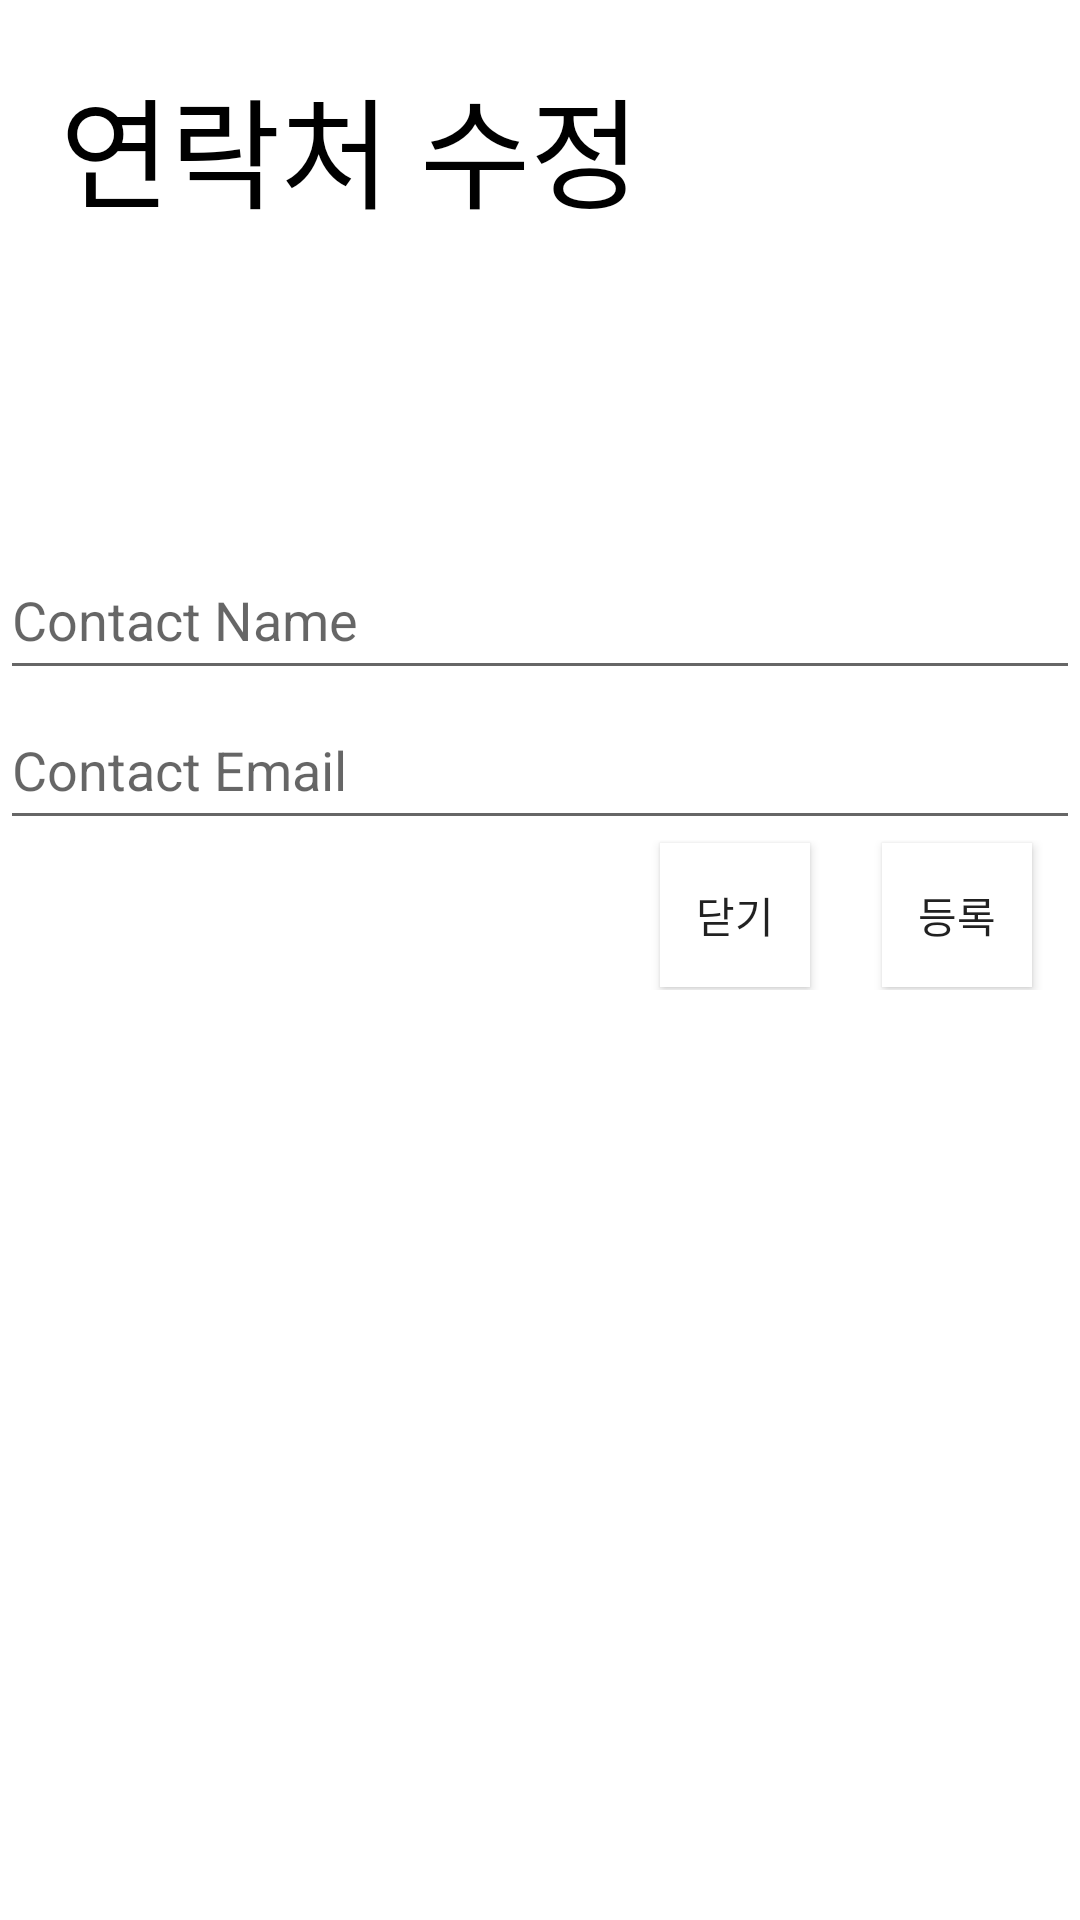

Layout XML and referenced resources for this Android screen:
<!-- AndroidManifest.xml: application theme Theme.Phoneapp -->
<!-- res/layout/update_item.xml -->
<?xml version="1.0" encoding="utf-8"?>

<LinearLayout
    xmlns:android="http://schemas.android.com/apk/res/android"
    xmlns:app="http://schemas.android.com/apk/res-auto"
    xmlns:tools="http://schemas.android.com/tools"
    android:layout_width="350dp"
    android:layout_height="340dp"
    android:orientation="vertical">
    <EditText
        android:layout_width="0dp"
        android:layout_height="0dp"
        android:text="0dp"
        android:textSize="0dp"
        android:id="@+id/tv_id"/>
    <LinearLayout
        android:layout_width="match_parent"
        android:layout_height="80dp"
        android:paddingLeft="20dp"
        android:paddingTop="20dp">
        <TextView
            android:layout_width="match_parent"
            android:layout_height="match_parent"
            android:text="연락처 수정"
            android:textColor="@color/black"
            android:textSize="40dp"/>

    </LinearLayout>
    <LinearLayout
        android:layout_width="match_parent"
        android:layout_height="100dp">
        <ImageView
            android:layout_width="match_parent"
            android:layout_height="match_parent"
            android:src="@drawable/ic_person"/>
    </LinearLayout>

    <LinearLayout
        android:layout_width="match_parent"
        android:layout_height="50dp"
        >
        <EditText
            android:id="@+id/et_name"
            android:hint="Contact Name"
            android:layout_width="match_parent"
            android:layout_height="match_parent"/>
    </LinearLayout>


    <LinearLayout
        android:layout_width="match_parent"
        android:layout_height="50dp">
        <EditText
            android:id="@+id/et_tel"
            android:hint="Contact Email"
            android:layout_width="match_parent"
            android:layout_height="match_parent"/>

    </LinearLayout>
    <androidx.constraintlayout.widget.ConstraintLayout
        android:layout_width="match_parent"
        android:layout_height="50dp">

        <androidx.appcompat.widget.AppCompatButton
            android:id="@+id/btn_close"
            android:layout_width="50dp"
            android:layout_height="wrap_content"
            android:layout_marginEnd="24dp"
            android:background="@drawable/custom_button"
            android:text="닫기"
            app:layout_constraintEnd_toStartOf="@+id/btn_insert"
            app:layout_constraintTop_toTopOf="@+id/btn_insert" />

        <androidx.appcompat.widget.AppCompatButton
            android:id="@+id/btn_insert"
            android:layout_width="50dp"
            android:layout_height="wrap_content"
            android:layout_marginEnd="16dp"
            android:background="@drawable/custom_button"
            android:text="등록"
            app:layout_constraintBottom_toBottomOf="parent"
            app:layout_constraintEnd_toEndOf="parent"
            app:layout_constraintTop_toTopOf="parent" />


    </androidx.constraintlayout.widget.ConstraintLayout>



</LinearLayout>
<!-- resources referenced by this layout -->
<resources>
  <!-- drawable custom_button (drawable) -->
  <?xml version="1.0" encoding="utf-8"?>
  
  <selector xmlns:android="http://schemas.android.com/apk/res/android">
  
      <item android:state_pressed="true">
          <shape>
              <solid android:color="@android:color/holo_orange_light"/>
              <stroke android:color="@android:color/white"
                  android:width="0dp"/>
              <corners android:radius="50dp"/>
          </shape>
      </item>
  
  
      <item>
          <shape>
              <solid android:color="@android:color/white"/>
              <stroke android:color="@android:color/white"
                  android:width="0dp"/>
  
          </shape>
      </item>
  
  
  </selector>
  <style name="Theme.Phoneapp" parent="Theme.MaterialComponents.DayNight.DarkActionBar">
          
          <item name="colorPrimary">@color/purple_500</item>
          <item name="colorPrimaryVariant">@color/purple_700</item>
          <item name="colorOnPrimary">@color/white</item>
          
          <item name="colorSecondary">@color/teal_200</item>
          <item name="colorSecondaryVariant">@color/teal_700</item>
          <item name="colorOnSecondary">@color/black</item>
          
          <item name="android:statusBarColor" tools:targetApi="l">?attr/colorPrimaryVariant</item>
          
      </style>
  <!-- not gathered from this repository: default colours our renderer supplied (Android Studio template values) -->
  <color name="purple_500">#FF6200EE</color>
  <color name="purple_700">#FF3700B3</color>
  <color name="teal_200">#FF03DAC5</color>
  <color name="teal_700">#FF018786</color>
  <color name="black">#FF000000</color>
  <color name="white">#FFFFFFFF</color>
</resources>
